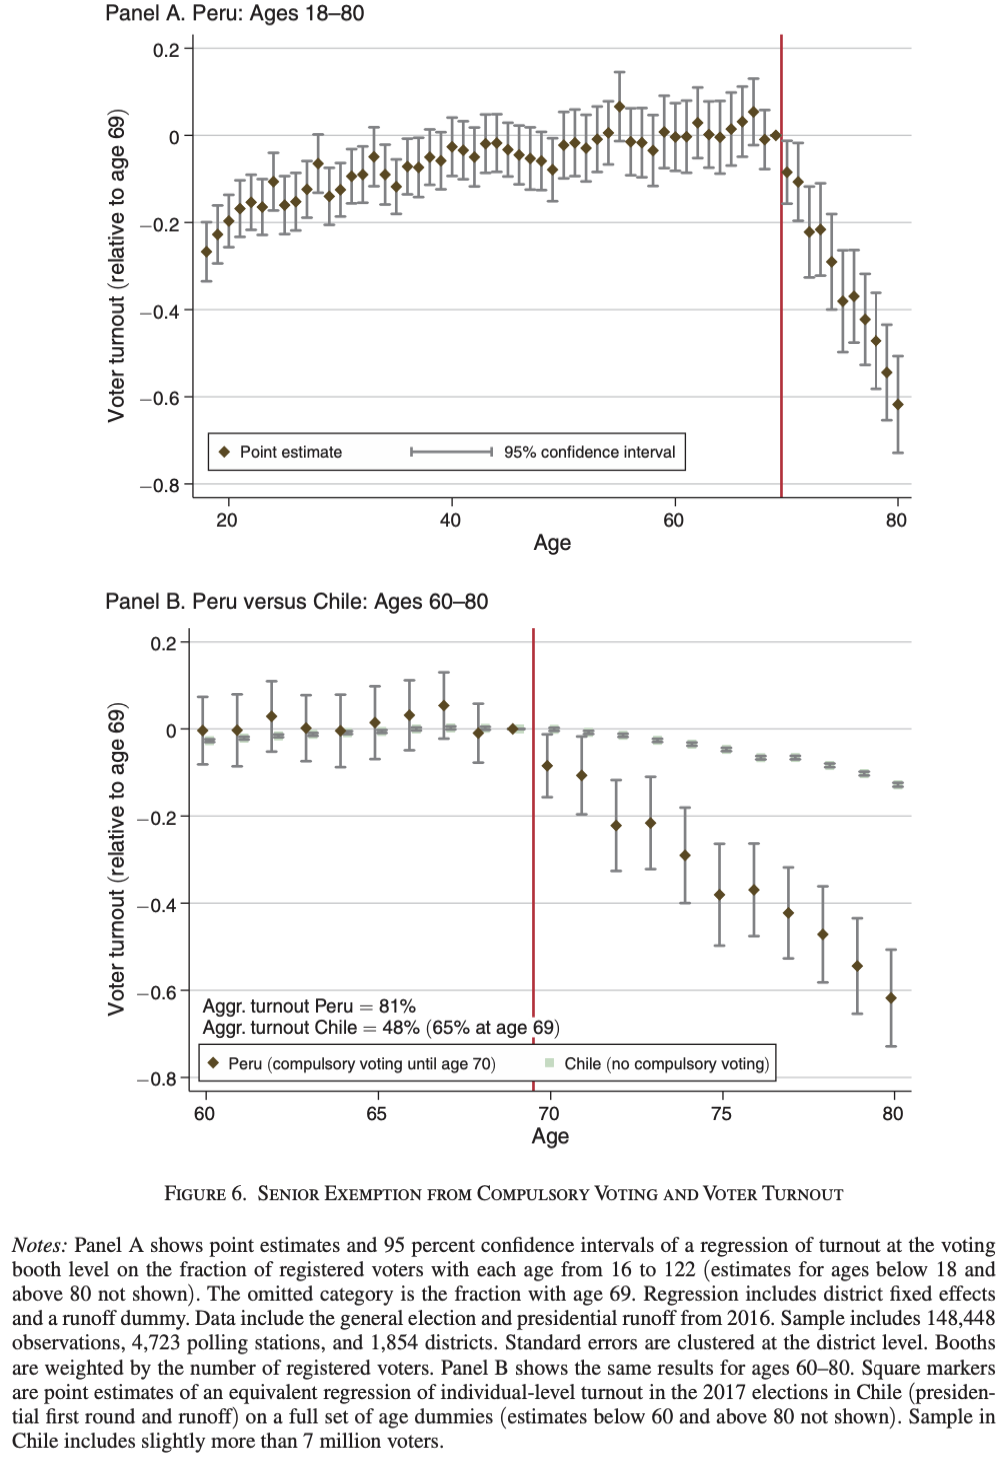

Data behind this chart, as committed beside it:
Type-1, Type-2, Subplot Value, Value, Error Bar Length
18, -, Peru: Ages 18-80, -0.2679, 0.1353
19, -, Peru: Ages 18-80, -0.2266, 0.133
20, -, Peru: Ages 18-80, -0.1968, 0.1193
21, -, Peru: Ages 18-80, -0.167, 0.1307
22, -, Peru: Ages 18-80, -0.1532, 0.1261
23, -, Peru: Ages 18-80, -0.1647, 0.1284
24, -, Peru: Ages 18-80, -0.1073, 0.1307
25, -, Peru: Ages 18-80, -0.1601, 0.1537
26, -, Peru: Ages 18-80, -0.1509, 0.1307
27, -, Peru: Ages 18-80, -0.1234, 0.1307
28, -, Peru: Ages 18-80, -0.06376, 0.1353
29, -, Peru: Ages 18-80, -0.1394, 0.133
30, -, Peru: Ages 18-80, -0.1257, 0.1239
31, -, Peru: Ages 18-80, -0.09358, 0.1239
32, -, Peru: Ages 18-80, -0.09128, 0.1307
33, -, Peru: Ages 18-80, -0.05, 0.1353
34, -, Peru: Ages 18-80, -0.09128, 0.1399
35, -, Peru: Ages 18-80, -0.1188, 0.1261
36, -, Peru: Ages 18-80, -0.07064, 0.1307
37, -, Peru: Ages 18-80, -0.07294, 0.1399
38, -, Peru: Ages 18-80, -0.05, 0.1307
39, -, Peru: Ages 18-80, -0.05917, 0.133
40, -, Peru: Ages 18-80, -0.02706, 0.1376
41, -, Peru: Ages 18-80, -0.03394, 0.1353
42, -, Peru: Ages 18-80, -0.05, 0.1376
43, -, Peru: Ages 18-80, -0.02018, 0.1376
44, -, Peru: Ages 18-80, -0.01789, 0.1376
45, -, Peru: Ages 18-80, -0.03165, 0.1261
46, -, Peru: Ages 18-80, -0.04541, 0.1376
47, -, Peru: Ages 18-80, -0.05459, 0.1445
48, -, Peru: Ages 18-80, -0.05917, 0.1376
49, -, Peru: Ages 18-80, -0.07752, 0.1468
50, -, Peru: Ages 18-80, -0.02248, 0.156
51, -, Peru: Ages 18-80, -0.0156, 0.1583
52, -, Peru: Ages 18-80, -0.02936, 0.156
53, -, Peru: Ages 18-80, -0.008716, 0.156
54, -, Peru: Ages 18-80, 0.005046, 0.1491
55, -, Peru: Ages 18-80, 0.06697, 0.1606
56, -, Peru: Ages 18-80, -0.0133, 0.156
57, -, Peru: Ages 18-80, -0.0156, 0.1628
58, -, Peru: Ages 18-80, -0.03394, 0.1628
59, -, Peru: Ages 18-80, 0.007339, 0.1651
60, -, Peru: Ages 18-80, -0.004128, 0.156
61, -, Peru: Ages 18-80, -0.004128, 0.1674
62, -, Peru: Ages 18-80, 0.02798, 0.1628
63, -, Peru: Ages 18-80, 0.0004587, 0.1537
64, -, Peru: Ages 18-80, -0.004128, 0.1697
65, -, Peru: Ages 18-80, 0.01422, 0.1697
66, -, Peru: Ages 18-80, 0.03028, 0.1651
67, -, Peru: Ages 18-80, 0.05321, -0.07339
68, -, Peru: Ages 18-80, -0.01101, 0.1376
69, -, Peru: Ages 18-80, 0.0004587, 0.02523
70, -, Peru: Ages 18-80, -0.0844, 0.1468
71, -, Peru: Ages 18-80, -0.1073, 0.1789
72, -, Peru: Ages 18-80, -0.222, 0.211
73, -, Peru: Ages 18-80, -0.2151, 0.2133
74, -, Peru: Ages 18-80, -0.2908, 0.2225
75, -, Peru: Ages 18-80, -0.3803, 0.2339
76, -, Peru: Ages 18-80, -0.3711, 0.2156
77, -, Peru: Ages 18-80, -0.4216, 0.2087
... 45 more rows
